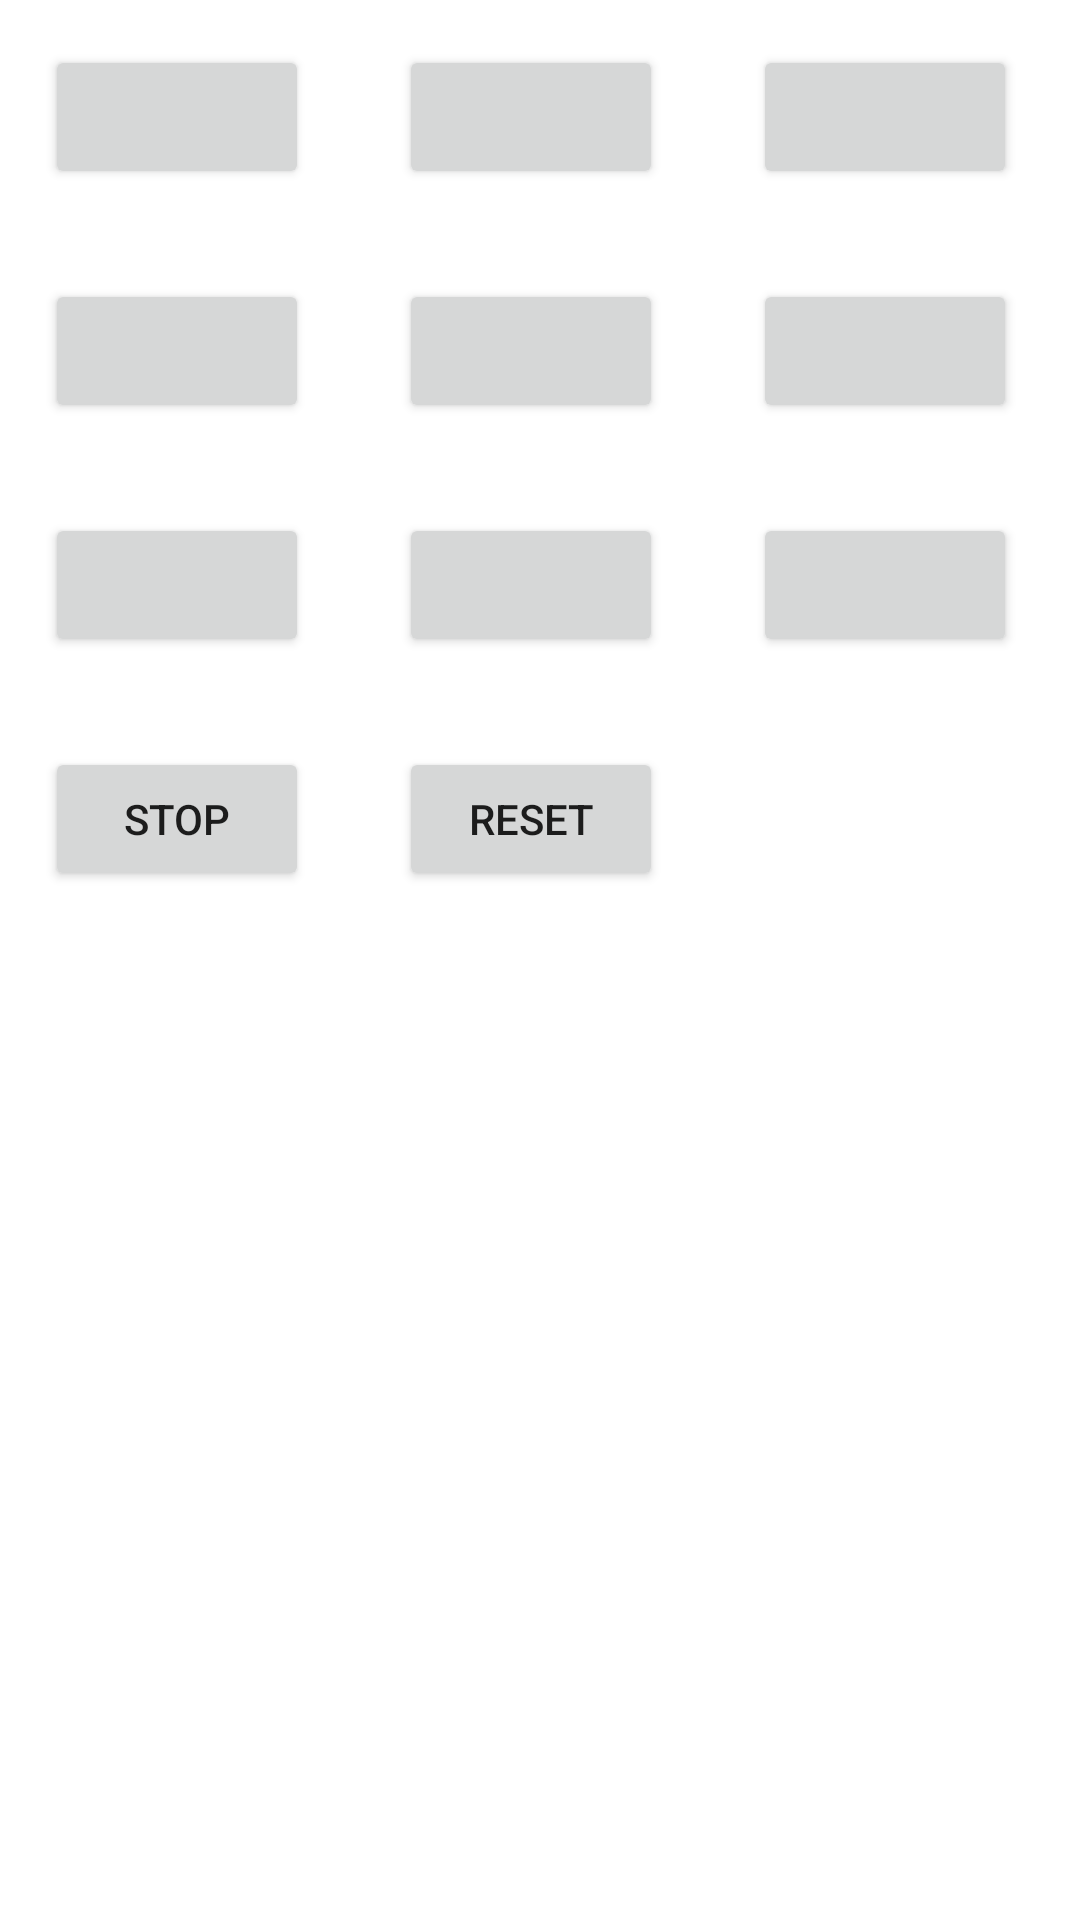

Reconstruct the res/layout file that produces this screen, plus the resources it refers to.
<!-- AndroidManifest.xml: application theme Theme.Dailodemo -->
<!-- res/layout/activity_game.xml -->
<?xml version="1.0" encoding="utf-8"?>
<GridLayout xmlns:android="http://schemas.android.com/apk/res/android"
    xmlns:app="http://schemas.android.com/apk/res-auto"
    xmlns:tools="http://schemas.android.com/tools"
    android:layout_width="match_parent"
    android:layout_height="match_parent"
    tools:context=".game">


    <Button
        android:id="@+id/b1"
        android:layout_width="wrap_content"
        android:layout_height="wrap_content"
        android:layout_margin="15dp"></Button>

    <Button
        android:id="@+id/b2"
        android:layout_width="wrap_content"
        android:layout_height="wrap_content"
        android:layout_margin="15dp"></Button>
    <Button
        android:id="@+id/b3"
        android:layout_width="wrap_content"
        android:layout_height="wrap_content"
        android:layout_margin="15dp"></Button>


    <Button
        android:id="@+id/b4"
        android:layout_width="wrap_content"
        android:layout_height="wrap_content"
        android:layout_margin="15dp"
        android:layout_column="0"
        android:layout_row="1"></Button>
    <Button
        android:id="@+id/b5"
        android:layout_width="wrap_content"
        android:layout_height="wrap_content"
        android:layout_margin="15dp"></Button>
    <Button
        android:id="@+id/b6"
        android:layout_width="wrap_content"
        android:layout_height="wrap_content"
        android:layout_margin="15dp"></Button>


    <Button
        android:id="@+id/b7"
        android:layout_width="wrap_content"
        android:layout_height="wrap_content"
        android:layout_margin="15dp"
        android:layout_row="2"
        android:layout_column="0"></Button>
    <Button
        android:id="@+id/b8"
        android:layout_width="wrap_content"
        android:layout_height="wrap_content"
        android:layout_margin="15dp"></Button>
    <Button
        android:id="@+id/b9"
        android:layout_width="wrap_content"
        android:layout_height="wrap_content"
        android:layout_margin="15dp"></Button>

    <Button
        android:layout_width="wrap_content"
        android:layout_height="wrap_content"
        android:layout_margin="15dp"
        android:layout_row="3"
        android:onClick="stop"
        android:layout_column="0"
        android:text="stop"></Button>
    <Button
        android:layout_width="wrap_content"
        android:layout_height="wrap_content"
        android:layout_margin="15dp"
        android:onClick="reset"
        android:text="reset"></Button>



</GridLayout>
<!-- resources referenced by this layout -->
<resources>
  <style name="Theme.Dailodemo" parent="Theme.MaterialComponents.DayNight.DarkActionBar">
          
          <item name="colorPrimary">@color/purple_500</item>
          <item name="colorPrimaryVariant">@color/purple_700</item>
          <item name="colorOnPrimary">@color/white</item>
          
          <item name="colorSecondary">@color/teal_200</item>
          <item name="colorSecondaryVariant">@color/teal_700</item>
          <item name="colorOnSecondary">@color/black</item>
          
          <item name="android:statusBarColor" tools:targetApi="l">?attr/colorPrimaryVariant</item>
          
      </style>
  <!-- not gathered from this repository: default colours our renderer supplied (Android Studio template values) -->
  <color name="purple_500">#FF6200EE</color>
  <color name="purple_700">#FF3700B3</color>
  <color name="teal_200">#FF03DAC5</color>
  <color name="teal_700">#FF018786</color>
  <color name="black">#FF000000</color>
  <color name="white">#FFFFFFFF</color>
</resources>
